Labelled photos from "data", an image-classification folder in deepak7-shadow/VET-AI. The possible labels are: BVD, coccidiosis, healthy, leptospirosis, other diarrhea, salmonellosis, UTI kidney.

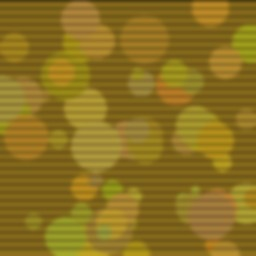
Label: salmonellosis

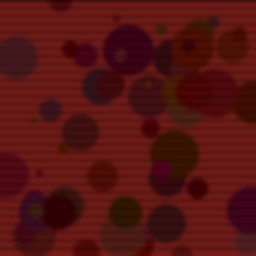
Label: coccidiosis

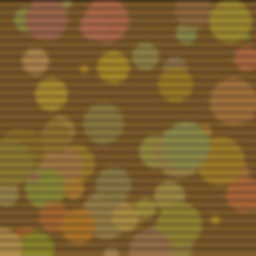
Label: BVD

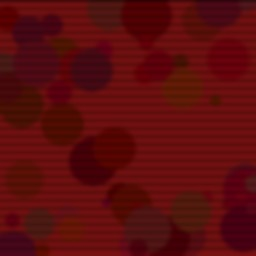
Label: leptospirosis

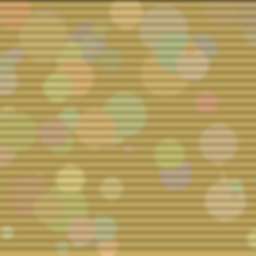
Label: UTI kidney

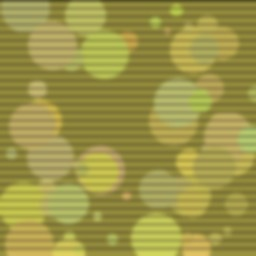
Label: other diarrhea
